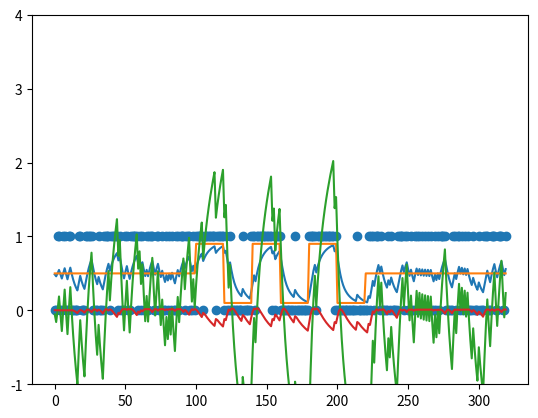

Here is the Python script that generated this plot:
import math 
import matplotlib as mpl
import matplotlib.pyplot as plt
import numpy as np

#HUMAN NEUROSCIENCE上面的文章A Bayesian foundation for individual learning under uncertainty，
# #讨论了HGF模型，模拟她我写出了一个仿真模型，但是有一个问题：模型迭代初值是啥文章也没说。

#下面-1这个值纯属占位，是用不上的
# rawData = [-1,1,1,1,1,0,1,1,1,1,1,1,1,1,0,1,1,1,0,1,1,1,1,1,1,1,1,1,1,1,1,1,1,0,1,1,1,1,1,1,1,0,0,0,0,0,1,0,0,1,0,
# 0,0,0,0,0,0,0,0,0,0,0,1,0,1,0,0,0,0,0,0,0,0,0,1,0,0,0,0,1,1,1,1,0,1,1,1,0,0,1,0,0,1,0,1,1,0,1,1,1,1,1,1,0,0,1,1,1,
# 1,0,1,1,1,1,0,1,0,0,0,1,0,1,1,0,1,1,1,1,1,0,1,0,1,1,1,0,1,0,1,0,0,0,1,0,0,1,0,0,0,0,1,0,1,0,0,0,0,0,0,1,0,0,0,0,0,
# 1,1,0,0,1,1,1,1,1,0,1,1,1,1,1,0,1,1,1,1,0,1,1,1,0,1,1,1,0,0,0,1,0,0,0,0,1,1,0,0,0,1,0,0,0,0,1,0,1,0,0,0,0,0,0,0,1,
# 0,1,0,1,1,1,1,1,0,1,0,0,1,0,1,1,0,0,1,1,1,1,1,1,0,1,0,0,0,0,1,0,1,1,0,0,1,1,1,0,0,1,1,1,0,1,1,0,0,1,1,0,1,1,0,1,1,
# 0,1,0,0,0,0,1,0,0,1,0,0,0,0,0,1,0,0,0,0,0,1,0,0,0,0,0,0,0,0,1,0,0,0,1,0,0,0,0,0,0,0]
#HGF toolbox的模拟数据，先放着吧

#下面-1这个值纯属占位，是用不上的
rawData = [-1]
rawData +=  np.random.binomial(1, 0.5, 100).tolist()
rawData += np.random.binomial(1, 0.9, 20).tolist()
rawData += np.random.binomial(1, 0.1, 20).tolist()
rawData += np.random.binomial(1, 0.9, 20).tolist()
rawData += np.random.binomial(1, 0.1, 20).tolist()
rawData += np.random.binomial(1, 0.9, 20).tolist()
rawData += np.random.binomial(1, 0.1, 20).tolist()
rawData += np.random.binomial(1, 0.5, 100).tolist()
#根据文章生成的模拟数据↑

def realP(x):#真实概率
  if x<100:
    return 0.5
  elif x<120:
    return 0.9
  elif x<140:
    return 0.1
  elif x<160:
    return 0.9
  elif x<180:
    return 0.1
  elif x<200:
    return 0.9
  elif x<220:
    return 0.1
  else:
    return 0.5

def sigmoid(x):
    return 1.0/(1+math.exp(-x))

class HGF:
  def __init__(self, kappa , omega,theta): 
    self.theta = theta
    self.kappa=kappa
    self.omega=omega
    
    self.miu3 = []
    self.miu2 = []
    self.miu3.append(0)
    self.miu2.append(0) #miu2、3的初值文章里面也没有说清楚，文章的图上面是0
    
    self.sigma2=[]
    self.sigma2.append(0)#同上，但是sigma的初值我不知道啊，图上面也没有把sigma画出来

    self.miu1P=[]
    self.miu1P.append(0) #同上

    self.sigma3=[]
    self.sigma3.append(0) #同上

    self.sigmoidMiu2=[]

    self.step = 1

  def miu3Update(self):
    kappa = self.kappa
    w2 = self.getW2()
    delta2 = self.getDelta2()

    #update the sigma3 list
    #pi3P
    pi3P = 1/(self.sigma3[self.step-1]+self.theta)
    #r2
    r2 =( math.exp(self.kappa*self.miu3[self.step-1]+self.omega)-self.sigma2[self.step-1])/( math.exp(self.kappa*self.miu3[self.step-1]+self.omega)+self.sigma2[self.step-1])

    #pi3
    pi3 = pi3P+self.kappa**2/2*w2*(w2+r2*delta2)
    
    tempSigma3 = 1/pi3

    self.sigma3.append(tempSigma3)

    differenceOfmiu3=tempSigma3*kappa*w2*delta2
    self.miu3.append(self.miu3[self.step-1]+differenceOfmiu3)
  def getW2(self):
    return math.exp(self.kappa*self.miu3[self.step-1]+self.omega)/(self.sigma2[self.step-1]+math.exp(self.kappa*self.miu3[self.step-1]+self.omega))
  def getDelta2(self):
    return (self.sigma2[self.step]+(self.miu2[self.step]-self.miu2[self.step-1])**2)/(self.sigma2[self.step-1]+math.exp(self.kappa*self.miu3[self.step-1]+self.omega))-1
  
  def miu2Update(self): 
    tempSigma2 = self.getSigama2()
    self.sigma2.append(tempSigma2)
    differenceOfmiu2 = tempSigma2*self.getDelta1()
    self.miu2.append(self.miu2[self.step-1]+differenceOfmiu2)
  def getDelta1(self):
    self.miu1P.append(self.getMiu1P())
    return rawData[self.step]-self.miu1P[self.step]
  def getSigama2(self):
    return 1/(1/self.getSigma2P()+self.getSigma1P())
  def getMiu1P(self):
    return sigmoid(self.miu2[self.step-1])
  def getSigma1P(self):
    return self.miu1P[self.step-1]*(1-self.miu1P[self.step-1])
  def getSigma2P(self):
    return self.sigma2[self.step-1]+math.exp(self.kappa*self.miu3[self.step-1]+self.omega)

  def classUpdate(self):
    while(self.step<len(rawData)):
      self.miu2Update()
      self.miu3Update()
      self.step+=1
    tempIndex = 0
    while(tempIndex<len(rawData)):
      self.sigmoidMiu2.append(sigmoid(self.miu2[tempIndex]))
      tempIndex+=1
      
  
  def output(self):
    return [rawData[1:],self.sigmoidMiu2[1:],self.miu2[1:],self.miu3[1:]] 

if __name__ == '__main__':
  instance =   HGF(1.4,-2.2,.05)#文章里面这是自由参数，但是可以用一种算法估计出最优的自由参数，暂略
  instance.classUpdate()

  ans = instance.output()

  length = len(ans[0])
  x=range(length)
  tempIndex = 0
  y=[]
  while(tempIndex<length):
    y.append(realP(x[tempIndex]))
    tempIndex += 1

  plt.scatter(x,ans[0])
  plt.plot(x,ans[1])
  plt.plot(x,y)
  plt.show()

  plt.plot(x,ans[2])
  plt.ylim((-4, 4))
  plt.show()

  plt.plot(x,ans[3])
  plt.ylim((-1, 4))
  plt.show()

    